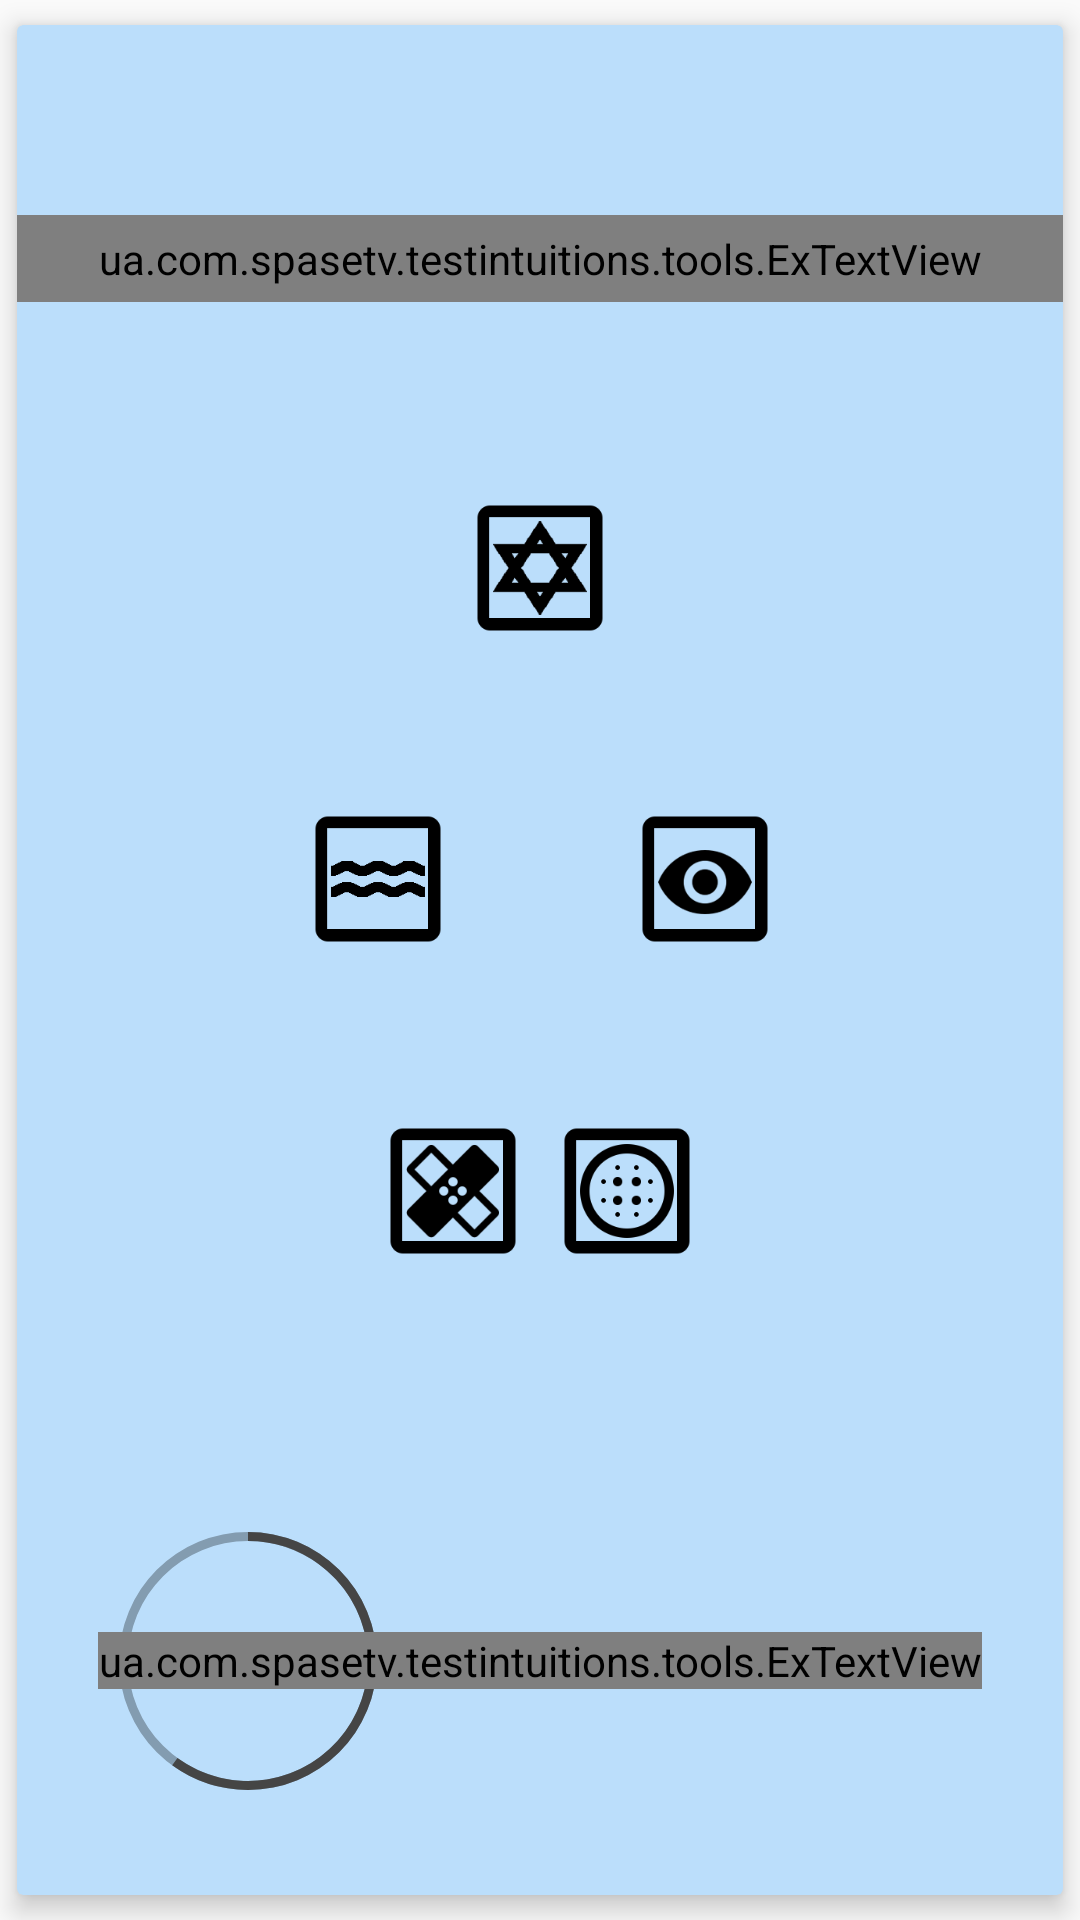

The Android layout XML behind this screen, and the referenced resources:
<!-- AndroidManifest.xml: application theme AppTheme -->
<!-- res/layout/fragment_exercise_three.xml -->
<?xml version="1.0" encoding="utf-8"?>
<RelativeLayout xmlns:android="http://schemas.android.com/apk/res/android"
    android:layout_width="match_parent"
    android:layout_height="match_parent"
    android:orientation="vertical">

    

    <android.support.v7.widget.CardView
        xmlns:cardView="http://schemas.android.com/apk/res-auto"
        android:id="@+id/cardExThree"
        android:layout_width="match_parent"
        android:layout_height="match_parent"
        android:clickable="false"
        android:focusable="false"
        android:layout_marginTop="0dp"
        cardView:cardUseCompatPadding="true"
        cardView:cardElevation="5dp"
        cardView:cardBackgroundColor="@color/colorPrimaryBackground"
        cardView:cardCornerRadius="2dp" >

        <LinearLayout
            android:layout_width="match_parent"
            android:layout_height="match_parent"
            android:orientation="vertical" >

            <LinearLayout
                android:orientation="horizontal"
                android:layout_width="match_parent"
                android:layout_height="match_parent"
                android:layout_weight="1.5"
                android:gravity="center_vertical|center_horizontal">

                <ua.com.spasetv.testintuitions.tools.ExTextView
                    android:layout_width="match_parent"
                    android:layout_height="wrap_content"
                    android:paddingBottom="5dp"
                    android:paddingTop="5dp"
                    android:clickable="false"
                    android:focusable="false"
                    android:focusableInTouchMode="false"
                    android:longClickable="false"
                    android:text="@string/textExThreeHead"
                    android:id="@+id/textExThreeHead"
                    android:gravity="center_horizontal" />
            </LinearLayout>

            <TableLayout
                android:orientation="vertical"
                android:layout_width="match_parent"
                android:layout_height="match_parent"
                android:layout_weight="1"
                android:gravity="center_vertical|center_horizontal">

                <TableRow
                    android:orientation="horizontal"
                    android:layout_width="match_parent"
                    android:layout_height="match_parent"
                    android:layout_weight="1"
                    android:gravity="center_horizontal">

                    <ImageView
                        android:layout_width="50dp"
                        android:layout_height="50dp"
                        android:id="@+id/imgStar"
                        android:src="@drawable/star_48dp" />

                </TableRow>

                <TableRow
                    android:orientation="horizontal"
                    android:layout_width="match_parent"
                    android:layout_height="match_parent"
                    android:layout_weight="1"
                    android:gravity="center_horizontal">

                    <ImageView
                        android:layout_width="50dp"
                        android:layout_height="50dp"
                        android:id="@+id/imgWave"
                        android:src="@drawable/water_48dp"
                        android:layout_marginRight="2dp"/>

                    <ImageView
                        android:layout_width="50dp"
                        android:layout_height="50dp"
                        android:id="@+id/imgQuestion"
                        android:src="@drawable/ic_help_outline_black_24dp"
                        android:alpha="0.6"
                        android:layout_marginLeft="2dp"
                        android:layout_marginRight="2dp"/>

                    <ImageView
                        android:layout_width="50dp"
                        android:layout_height="50dp"
                        android:id="@+id/imgEye"
                        android:src="@drawable/eye_48dp"
                        android:layout_marginLeft="2dp"/>
                </TableRow>

                <TableRow
                    android:orientation="horizontal"
                    android:layout_width="match_parent"
                    android:layout_height="match_parent"
                    android:layout_weight="1"
                    android:gravity="center_horizontal">

                    <ImageView
                        android:layout_width="50dp"
                        android:layout_height="50dp"
                        android:id="@+id/imgCross"
                        android:src="@drawable/cross_48dp"
                        android:layout_marginRight="4dp"/>

                    <ImageView
                        android:layout_width="50dp"
                        android:layout_height="50dp"
                        android:id="@+id/imgCircle"
                        android:src="@drawable/circle_48dp"
                        android:layout_marginLeft="4dp"/>
                </TableRow>
            </TableLayout>

            <LinearLayout
                android:orientation="horizontal"
                android:layout_width="match_parent"
                android:layout_height="match_parent"
                android:layout_weight="1.5"
                android:gravity="center_vertical|center_horizontal">

                <FrameLayout
                    android:id="@+id/frame"
                    android:layout_width="wrap_content"
                    android:layout_height="wrap_content" >

                    <ProgressBar
                        android:id="@+id/progressBarExThree"
                        android:layout_width="100dp"
                        android:layout_height="100dp"
                        android:indeterminate="false"
                        android:progressDrawable="@drawable/circle_progress"
                        android:background="@drawable/circle_shape"
                        style="?android:attr/progressBarStyleHorizontal"
                        android:max="100"
                        android:progress="60" />

                    <ua.com.spasetv.testintuitions.tools.ExTextView
                        android:layout_width="wrap_content"
                        android:layout_height="wrap_content"
                        android:clickable="false"
                        android:focusable="false"
                        android:focusableInTouchMode="false"
                        android:longClickable="false"
                        android:text="5/25"
                        android:id="@+id/textExThreeProgress"
                        android:gravity="center_horizontal"
                        android:layout_gravity="center"/>
                </FrameLayout>
            </LinearLayout>
        </LinearLayout>



    </android.support.v7.widget.CardView>

</RelativeLayout>
<!-- resources referenced by this layout -->
<resources>
  <color name="colorPrimaryBackground">#BBDEFB</color>
  <!-- drawable circle_48dp: png bitmap (drawable, 6287 bytes) -->
  <!-- drawable circle_progress (drawable) -->
  <?xml version="1.0" encoding="utf-8"?>
  <rotate xmlns:android="http://schemas.android.com/apk/res/android"
      android:fromDegrees="270"
      android:toDegrees="270">
      <shape
          android:innerRadiusRatio="2.5"
          android:shape="ring"
          android:thickness="3dp"
          android:useLevel="true">
  
          <gradient
              android:angle="0"
              android:endColor="@color/colorDarkGray"
              android:startColor="@color/colorDarkGray"
              android:type="sweep"
              android:useLevel="false" />
      </shape>
  </rotate>
  <!-- drawable circle_shape (drawable) -->
  <?xml version="1.0" encoding="utf-8"?>
  <shape
      xmlns:android="http://schemas.android.com/apk/res/android"
      android:shape="ring"
      android:innerRadiusRatio="2.5"
      android:thickness="3dp"
      android:useLevel="false">
  
      <solid android:color="@color/colorLightGray" />
  
  </shape>
  <!-- drawable cross_48dp: png bitmap (drawable, 6573 bytes) -->
  <!-- drawable eye_48dp: png bitmap (drawable, 5934 bytes) -->
  <!-- drawable star_48dp: png bitmap (drawable, 5144 bytes) -->
  <!-- drawable water_48dp: png bitmap (drawable, 4014 bytes) -->
  <string name="textExThreeHead">
          What does your Intuition tell you?\n
          Choose one of five pictures
      </string>
  <style name="AppTheme" parent="Theme.AppCompat.Light.DarkActionBar">
          
          <item name="colorPrimary">@color/colorPrimary</item>
          <item name="colorPrimaryDark">@color/colorPrimaryDark</item>
      </style>
  <color name="colorDarkGray">#454545</color>
  <color name="colorLightGray">#839CB0</color>
  <color name="colorPrimary">#2196F3</color>
  <color name="colorPrimaryDark">#1976D2</color>
</resources>
